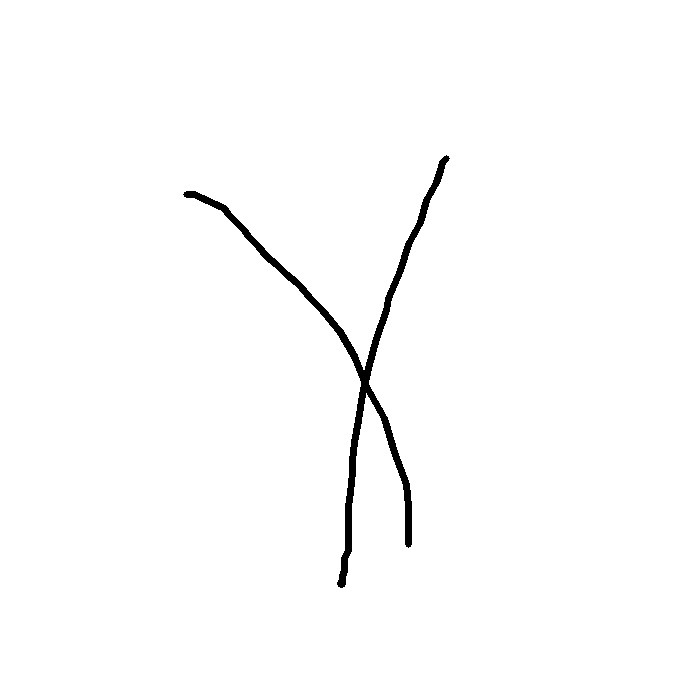

Values plotted in this chart, from the file beside it:
4.460000000000000000e+02, 4.420000000000000000e+02, 4.400000000000000000e+02, 4.360000000000000000e+02, 4.260000000000000000e+02, 4.200000000000000000e+02, 4.080000000000000000e+02, 4.000000000000000000e+02, 3.880000000000000000e+02, 3.860000000000000000e+02, 3.760000000000000000e+02, 3.680000000000000000e+02, 3.620000000000000000e+02, 3.580000000000000000e+02, 3.540000000000000000e+02, 3.520000000000000000e+02, 3.520000000000000000e+02, 3.500000000000000000e+02, 3.480000000000000000e+02, 3.480000000000000000e+02, 3.480000000000000000e+02, 3.480000000000000000e+02, 3.480000000000000000e+02, 3.480000000000000000e+02
1.580000000000000000e+02, 1.620000000000000000e+02, 1.700000000000000000e+02, 1.820000000000000000e+02, 2.000000000000000000e+02, 2.220000000000000000e+02, 2.440000000000000000e+02, 2.700000000000000000e+02, 2.980000000000000000e+02, 3.100000000000000000e+02, 3.380000000000000000e+02, 3.680000000000000000e+02, 3.940000000000000000e+02, 4.200000000000000000e+02, 4.420000000000000000e+02, 4.600000000000000000e+02, 4.720000000000000000e+02, 4.920000000000000000e+02, 5.060000000000000000e+02, 5.180000000000000000e+02, 5.280000000000000000e+02, 5.380000000000000000e+02, 5.420000000000000000e+02, 5.500000000000000000e+02
1.000000000000000000e+00, 4.000000000000000000e+00, 4.000000000000000000e+00, 4.000000000000000000e+00, 4.000000000000000000e+00, 4.000000000000000000e+00, 4.000000000000000000e+00, 4.000000000000000000e+00, 4.000000000000000000e+00, 4.000000000000000000e+00, 4.000000000000000000e+00, 4.000000000000000000e+00, 4.000000000000000000e+00, 4.000000000000000000e+00, 4.000000000000000000e+00, 4.000000000000000000e+00, 4.000000000000000000e+00, 4.000000000000000000e+00, 4.000000000000000000e+00, 4.000000000000000000e+00, 4.000000000000000000e+00, 4.000000000000000000e+00, 4.000000000000000000e+00, 4.000000000000000000e+00
